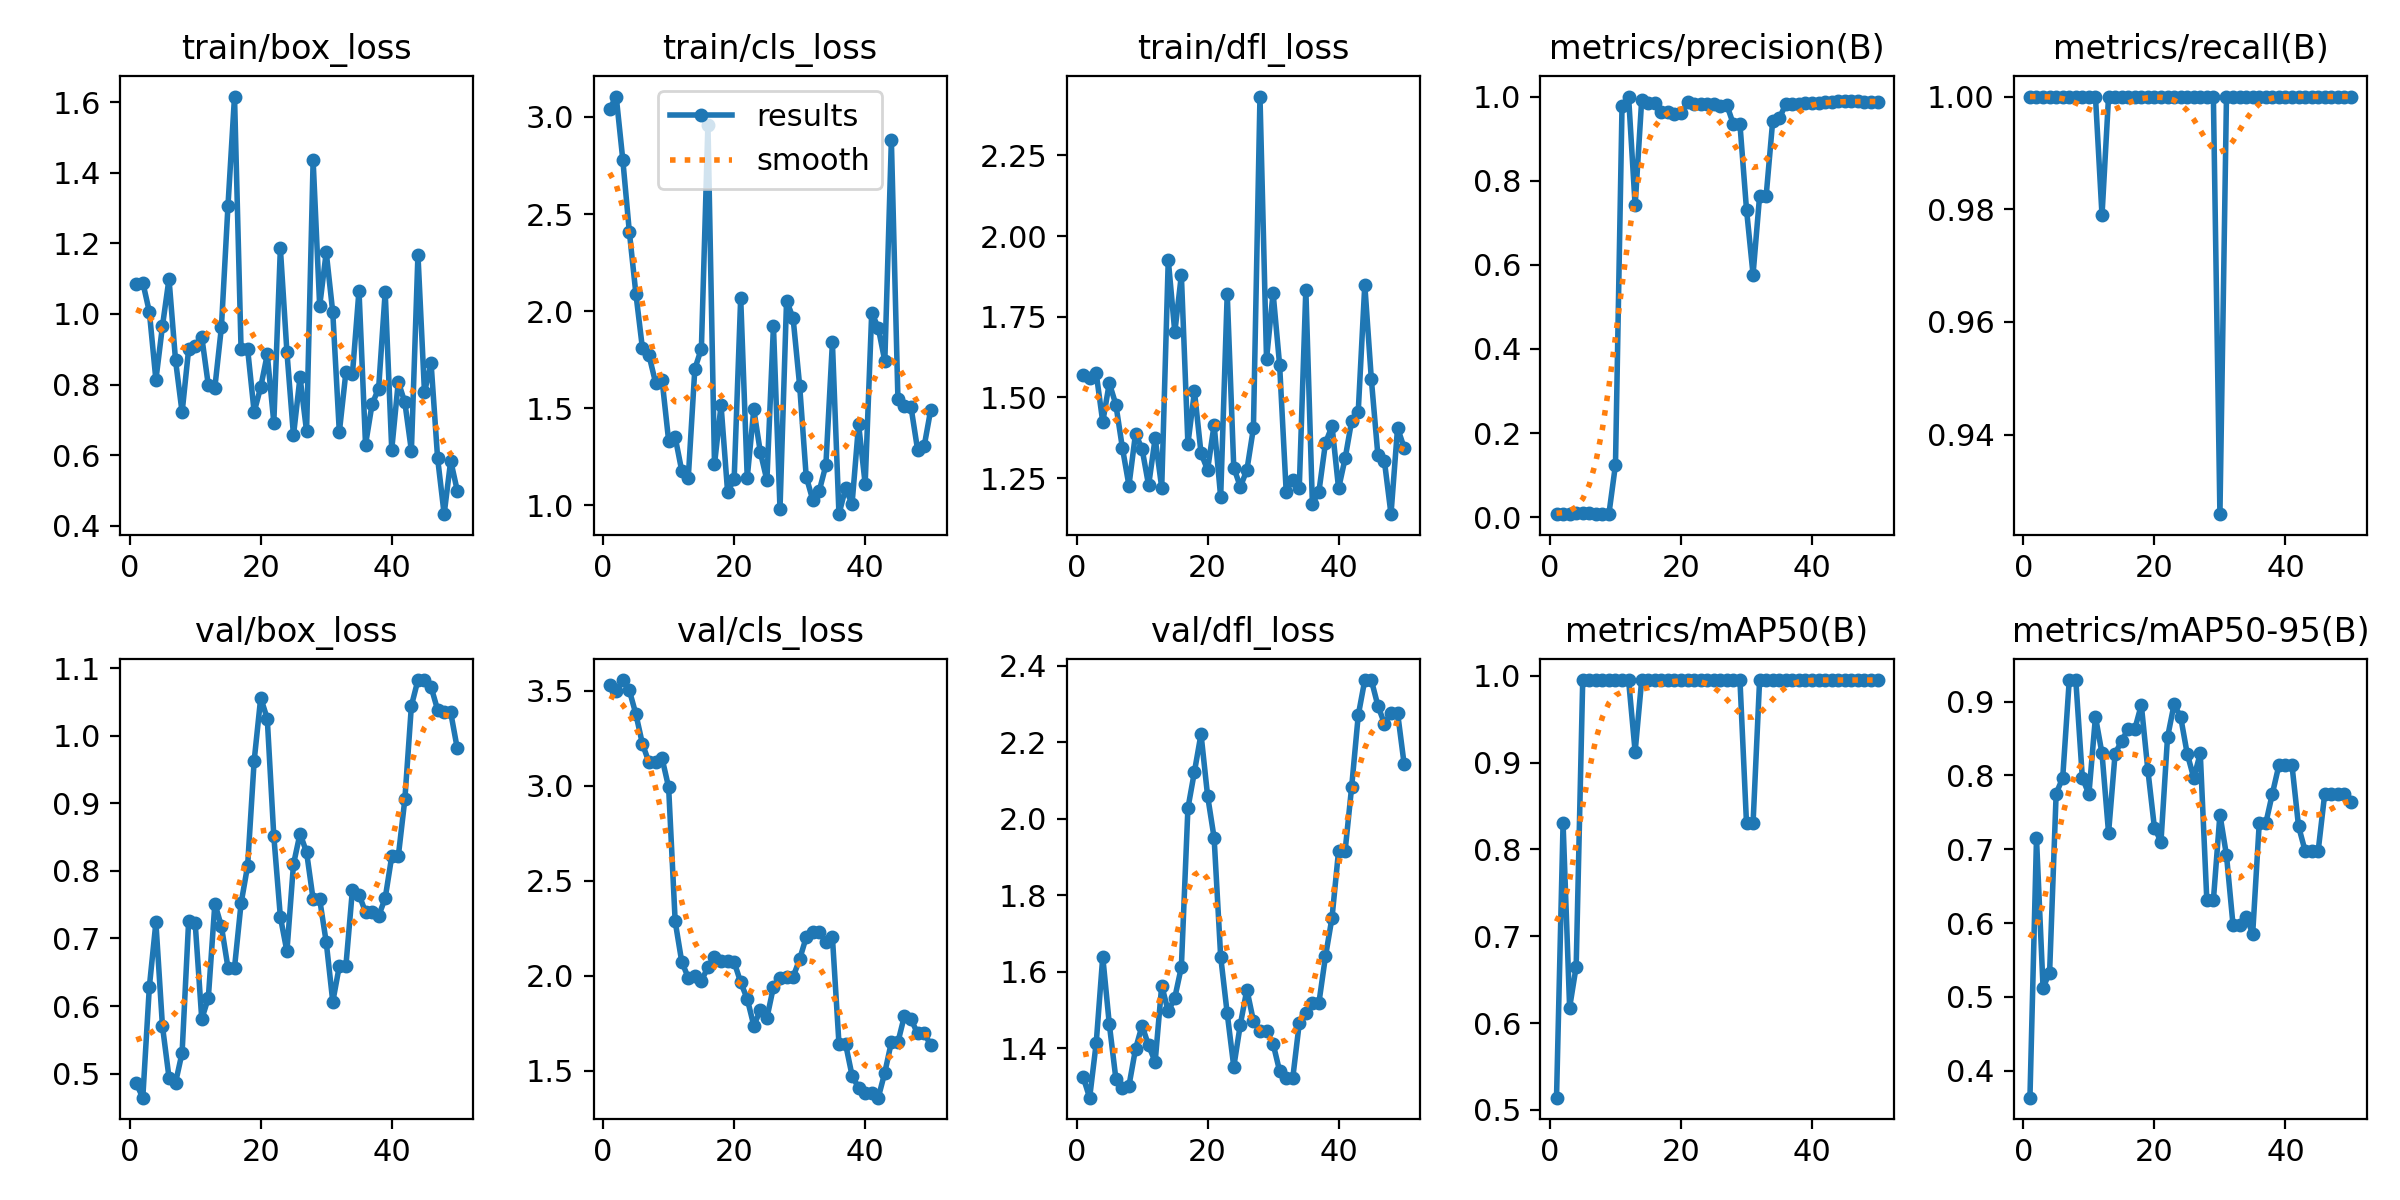

The file beside this chart, header and first rows:
epoch, time, train/box_loss, train/cls_loss, train/dfl_loss, metrics/precision(B), metrics/recall(B), metrics/mAP50(B), metrics/mAP50-95(B), val/box_loss, val/cls_loss, val/dfl_loss, lr/pg0, lr/pg1, lr/pg2
1, 9.131, 1.083, 3.041, 1.569, 0.00865, 1, 0.5141, 0.3634, 0.4853, 3.53, 1.325, 3.334e-05, 3.334e-05, 3.334e-05
2, 17.63, 1.089, 3.105, 1.561, 0.00739, 1, 0.83, 0.7147, 0.4642, 3.5, 1.271, 8.16997e-05, 8.16997e-05, 8.16997e-05
3, 25.92, 1.006, 2.781, 1.575, 0.00741, 1, 0.6179, 0.5125, 0.6283, 3.557, 1.413, 0.0001281, 0.0001281, 0.0001281
4, 34.04, 0.813, 2.409, 1.424, 0.00965, 1, 0.665, 0.5328, 0.7238, 3.503, 1.639, 0.0001725, 0.0001725, 0.0001725
5, 42.15, 0.9653, 2.09, 1.544, 0.0099, 1, 0.995, 0.7754, 0.5703, 3.378, 1.464, 0.0002149, 0.0002149, 0.0002149
6, 50.38, 1.099, 1.809, 1.478, 0.00943, 1, 0.995, 0.7967, 0.4941, 3.221, 1.321, 0.0002553, 0.0002553, 0.0002553
7, 58.55, 0.868, 1.773, 1.344, 0.0088, 1, 0.995, 0.9292, 0.4865, 3.123, 1.298, 0.0002938, 0.0002938, 0.0002938
8, 66.61, 0.7209, 1.632, 1.227, 0.00833, 1, 0.995, 0.9292, 0.5309, 3.126, 1.302, 0.0003303, 0.0003303, 0.0003303
9, 74.83, 0.9003, 1.645, 1.387, 0.00829, 1, 0.995, 0.7967, 0.7263, 3.144, 1.398, 0.0003648, 0.0003648, 0.0003648
10, 82.98, 0.9079, 1.333, 1.341, 0.1249, 1, 0.995, 0.7746, 0.7222, 2.992, 1.459, 0.0003973, 0.0003973, 0.0003973
11, 91.06, 0.9352, 1.351, 1.228, 0.9782, 1, 0.995, 0.8794, 0.5808, 2.285, 1.408, 0.0004278, 0.0004278, 0.0004278
12, 99.2, 0.7983, 1.178, 1.374, 1, 0.9789, 0.995, 0.8297, 0.6118, 2.074, 1.365, 0.0004564, 0.0004564, 0.0004564
13, 107.4, 0.7915, 1.143, 1.22, 0.7411, 1, 0.9125, 0.7222, 0.7514, 1.989, 1.564, 0.000483, 0.000483, 0.000483
14, 115.5, 0.9622, 1.703, 1.927, 0.9916, 1, 0.995, 0.8297, 0.7182, 1.998, 1.496, 0.0005075, 0.0005075, 0.0005075
15, 123.7, 1.306, 1.807, 1.702, 0.9851, 1, 0.995, 0.8466, 0.6568, 1.973, 1.533, 0.0005302, 0.0005302, 0.0005302
16, 131.9, 1.616, 2.961, 1.879, 0.9837, 1, 0.995, 0.8633, 0.6568, 2.044, 1.613, 0.0005508, 0.0005508, 0.0005508
17, 140.4, 0.9, 1.211, 1.356, 0.9636, 1, 0.995, 0.8626, 0.7518, 2.099, 2.027, 0.0005694, 0.0005694, 0.0005694
18, 148.5, 0.9008, 1.515, 1.519, 0.9637, 1, 0.995, 0.8955, 0.8076, 2.075, 2.123, 0.0005861, 0.0005861, 0.0005861
19, 156.6, 0.7219, 1.07, 1.327, 0.9586, 1, 0.995, 0.8073, 0.9631, 2.077, 2.221, 0.0006008, 0.0006008, 0.0006008
20, 164.7, 0.7926, 1.134, 1.275, 0.9607, 1, 0.995, 0.7292, 1.057, 2.072, 2.061, 0.0006135, 0.0006135, 0.0006135
21, 172.9, 0.8852, 2.069, 1.415, 0.9859, 1, 0.995, 0.7102, 1.025, 1.965, 1.95, 0.0006243, 0.0006243, 0.0006243
22, 181.2, 0.6922, 1.142, 1.191, 0.9833, 1, 0.995, 0.8516, 0.8514, 1.877, 1.64, 0.000633, 0.000633, 0.000633
23, 189.5, 1.186, 1.493, 1.822, 0.9822, 1, 0.995, 0.8962, 0.7319, 1.737, 1.491, 0.0006398, 0.0006398, 0.0006398
24, 197.8, 0.8921, 1.274, 1.283, 0.9823, 1, 0.995, 0.8794, 0.6809, 1.818, 1.352, 0.0006446, 0.0006446, 0.0006446
25, 206, 0.6558, 1.129, 1.223, 0.9819, 1, 0.995, 0.8297, 0.8098, 1.776, 1.462, 0.0006474, 0.0006474, 0.0006474
26, 214.2, 0.8209, 1.924, 1.275, 0.977, 1, 0.995, 0.7968, 0.8551, 1.94, 1.554, 0.0006482, 0.0006482, 0.0006482
27, 222.2, 0.6676, 0.9809, 1.405, 0.98, 1, 0.995, 0.8297, 0.8279, 1.989, 1.472, 0.0006471, 0.0006471, 0.0006471
28, 230.4, 1.435, 2.055, 2.432, 0.9341, 1, 0.995, 0.6308, 0.758, 1.993, 1.446, 0.0006439, 0.0006439, 0.0006439
29, 238.6, 1.022, 1.963, 1.618, 0.9341, 1, 0.995, 0.6308, 0.758, 1.993, 1.446, 0.0006388, 0.0006388, 0.0006388
30, 246.7, 1.175, 1.616, 1.824, 0.7315, 0.9259, 0.83, 0.747, 0.6946, 2.086, 1.412, 0.0006317, 0.0006317, 0.0006317
31, 254.9, 1.004, 1.148, 1.6, 0.577, 1, 0.83, 0.6918, 0.6063, 2.202, 1.341, 0.0006227, 0.0006227, 0.0006227
32, 263.1, 0.6651, 1.028, 1.208, 0.7638, 1, 0.995, 0.5973, 0.6592, 2.229, 1.322, 0.0006116, 0.0006116, 0.0006116
33, 271.3, 0.8343, 1.075, 1.245, 0.7638, 1, 0.995, 0.5973, 0.6592, 2.229, 1.322, 0.0005986, 0.0005986, 0.0005986
34, 279.9, 0.8294, 1.206, 1.221, 0.9423, 1, 0.995, 0.6084, 0.7723, 2.179, 1.466, 0.0005778, 0.0005778, 0.0005778
35, 287.8, 1.066, 1.839, 1.834, 0.948, 1, 0.995, 0.5857, 0.7651, 2.202, 1.493, 0.0005448, 0.0005448, 0.0005448
36, 296.1, 0.6297, 0.9544, 1.17, 0.9822, 1, 0.995, 0.7351, 0.739, 1.642, 1.52, 0.0005118, 0.0005118, 0.0005118
37, 304.2, 0.7444, 1.087, 1.208, 0.9822, 1, 0.995, 0.7351, 0.739, 1.642, 1.52, 0.0004788, 0.0004788, 0.0004788
38, 312.4, 0.7886, 1.007, 1.359, 0.9819, 1, 0.995, 0.775, 0.7333, 1.473, 1.64, 0.0004458, 0.0004458, 0.0004458
39, 320.5, 1.062, 1.418, 1.411, 0.9851, 1, 0.995, 0.8136, 0.7597, 1.409, 1.742, 0.0004127, 0.0004127, 0.0004127
40, 328.4, 0.6159, 1.11, 1.218, 0.9848, 1, 0.995, 0.8136, 0.8216, 1.383, 1.917, 0.0003797, 0.0003797, 0.0003797
41, 336.4, 0.8074, 1.992, 1.311, 0.9848, 1, 0.995, 0.8136, 0.8216, 1.383, 1.917, 0.0003467, 0.0003467, 0.0003467
42, 344.2, 0.7494, 1.914, 1.428, 0.986, 1, 0.995, 0.7311, 0.9059, 1.357, 2.084, 0.0003137, 0.0003137, 0.0003137
43, 352.2, 0.6126, 1.743, 1.456, 0.9871, 1, 0.995, 0.6979, 1.045, 1.49, 2.27, 0.0002807, 0.0002807, 0.0002807
44, 360, 1.168, 2.88, 1.849, 0.9883, 1, 0.995, 0.6979, 1.083, 1.65, 2.362, 0.0002477, 0.0002477, 0.0002477
45, 367.7, 0.7775, 1.55, 1.556, 0.9883, 1, 0.995, 0.6979, 1.083, 1.65, 2.362, 0.0002147, 0.0002147, 0.0002147
46, 375.5, 0.8619, 1.514, 1.32, 0.9896, 1, 0.995, 0.7754, 1.073, 1.789, 2.295, 0.0001817, 0.0001817, 0.0001817
47, 383.3, 0.5917, 1.505, 1.302, 0.9902, 1, 0.995, 0.7754, 1.039, 1.77, 2.249, 0.0001487, 0.0001487, 0.0001487
48, 391, 0.4327, 1.287, 1.138, 0.9882, 1, 0.995, 0.7753, 1.035, 1.696, 2.277, 0.0001157, 0.0001157, 0.0001157
49, 398.7, 0.5842, 1.303, 1.405, 0.9882, 1, 0.995, 0.7753, 1.035, 1.696, 2.277, 8.26832e-05, 8.26832e-05, 8.26832e-05
50, 406.5, 0.4997, 1.491, 1.344, 0.9869, 1, 0.995, 0.7638, 0.9816, 1.636, 2.144, 4.96766e-05, 4.96766e-05, 4.96766e-05
